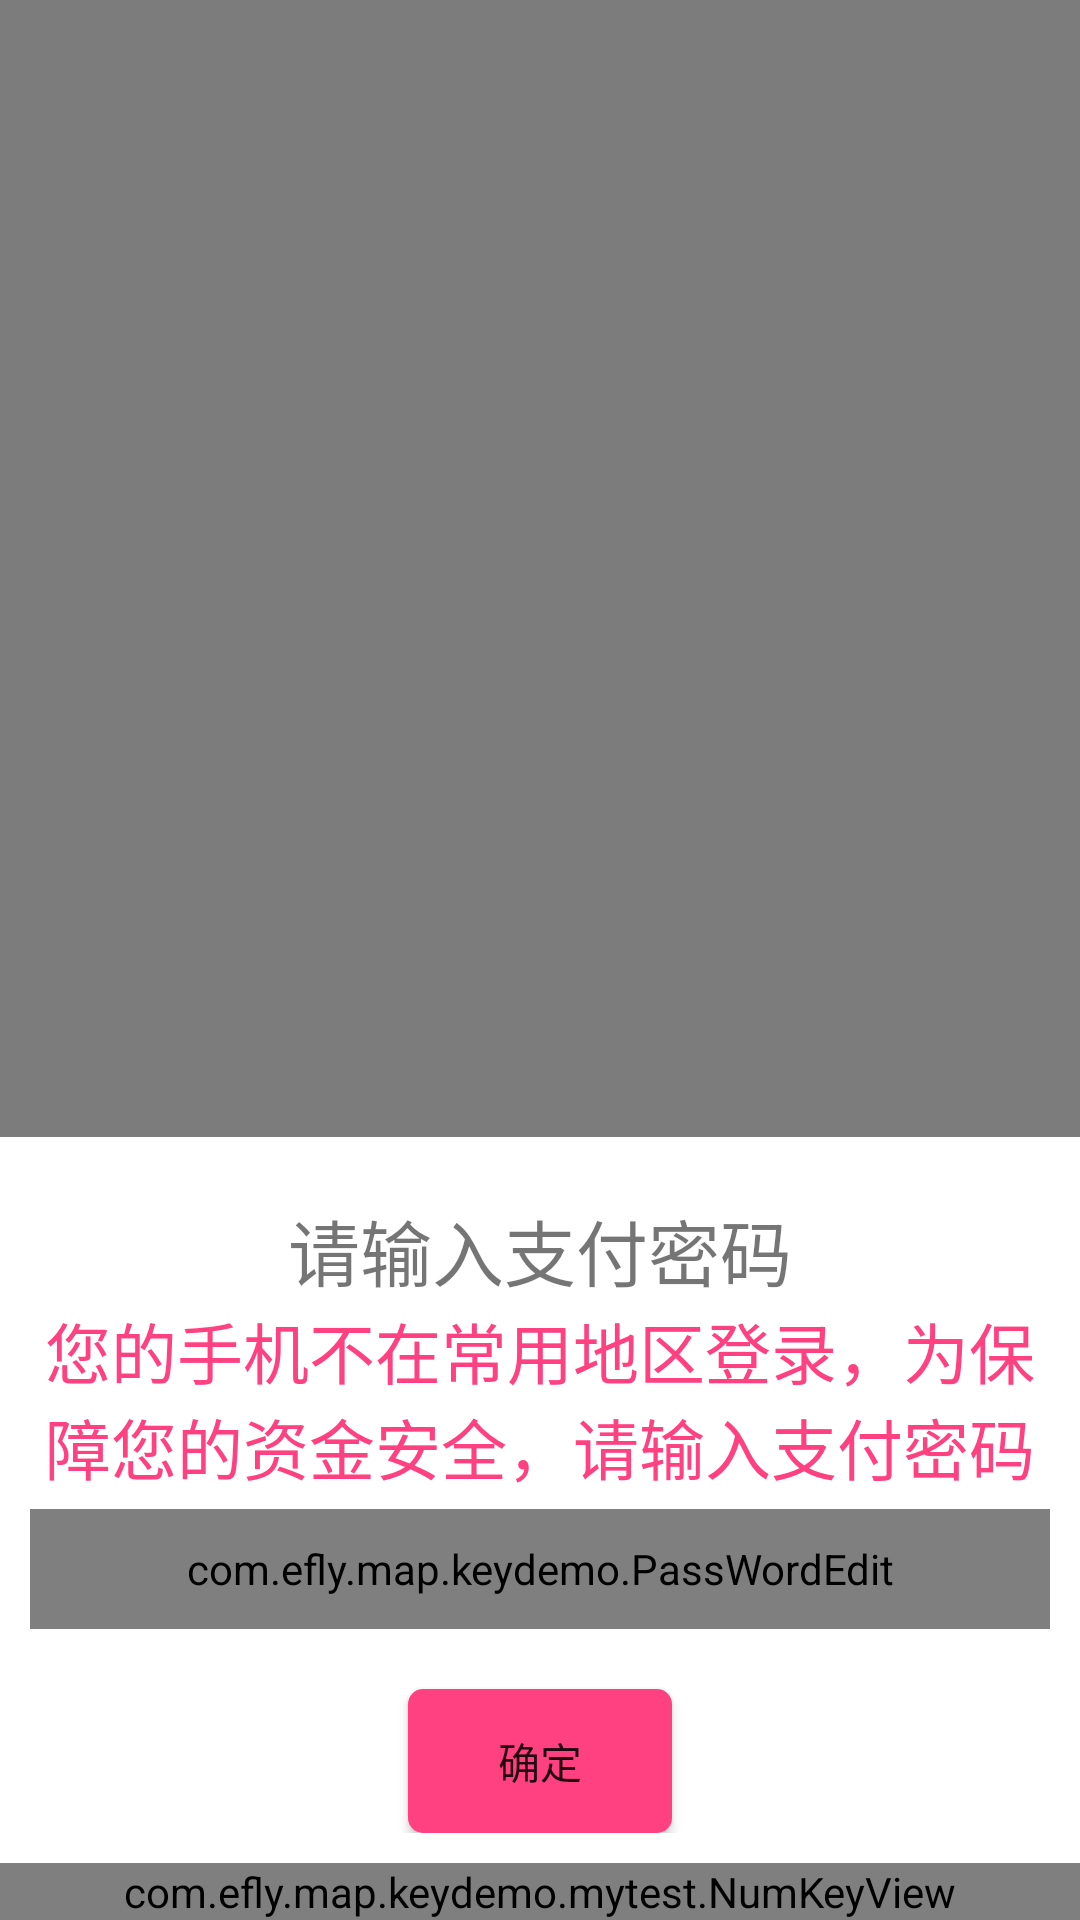

The Android layout XML behind this screen, and the referenced resources:
<!-- AndroidManifest.xml: application theme AppTheme -->
<!-- res/layout/keyboard_pop.xml -->
<?xml version="1.0" encoding="utf-8"?>
<LinearLayout xmlns:android="http://schemas.android.com/apk/res/android"
    xmlns:app="http://schemas.android.com/apk/res-auto"
    android:layout_width="match_parent"
    android:layout_height="match_parent"
    android:background="@color/transparent_half_half_half"
    android:gravity="bottom"
    android:orientation="vertical">
    <RelativeLayout
        android:layout_width="match_parent"
        android:layout_height="wrap_content"
        android:background="@color/white"
        android:padding="10dp">

        <ImageView
            android:id="@+id/im_cancle"
            android:layout_width="wrap_content"
            android:layout_height="wrap_content"
            android:layout_alignParentRight="true"
            android:src="@drawable/guanbixiao" />

        <TextView
            android:id="@+id/tv_title"
            android:layout_width="wrap_content"
            android:layout_height="wrap_content"
            android:layout_centerHorizontal="true"
            android:layout_marginTop="10dp"
            android:text="请输入支付密码"
            android:textSize="24sp" />

        <TextView
            android:id="@+id/tv_tip"
            android:layout_width="match_parent"
            android:layout_height="wrap_content"
            android:layout_below="@+id/tv_title"
            android:gravity="center_horizontal"
            android:text="您的手机不在常用地区登录，为保障您的资金安全，请输入支付密码"
            android:textColor="@color/colorAccent"
            android:textSize="22sp" />
        <com.efly.map.keydemo.PassWordEdit
            android:id="@+id/passWordEdit"
            android:layout_width="match_parent"
            android:layout_height="40dp"
            android:layout_marginTop="5dp"
            android:layout_alignParentLeft="true"
            android:layout_alignParentStart="true"
            android:layout_below="@+id/tv_tip"
            android:layout_weight="1"
            android:background="#ffffff"
            android:maxLength="6"
            android:textColor="@color/colorAccent" />
        <Button
            android:id="@+id/bt_ensure"
            android:layout_width="wrap_content"
            android:layout_height="wrap_content"
            android:layout_below="@+id/passWordEdit"
            android:layout_centerHorizontal="true"
            android:layout_marginTop="20dp"
            android:background="@drawable/btbg"
            android:text="确定" />

    </RelativeLayout>

    <com.efly.map.keydemo.mytest.NumKeyView
        android:id="@+id/keyboardview"
        android:layout_width="match_parent"
        android:layout_height="wrap_content"
        android:focusable="true"
        android:focusableInTouchMode="true"
        android:keyBackground="@color/colorAccent"
        app:deleteDrawable="@drawable/keyboard_backspace"
        app:gbColor="#eeeeee" />
</LinearLayout>
<!-- resources referenced by this layout -->
<resources>
  <color name="colorAccent">#FF4081</color>
  <color name="transparent_half_half_half">#80000000</color>
  <color name="white">#FFFFFFFF</color>
  <!-- drawable btbg (drawable) -->
  <?xml version="1.0" encoding="utf-8"?>
  <shape xmlns:android="http://schemas.android.com/apk/res/android"
      android:shape="rectangle"
      >
      <corners android:radius="5dp"></corners>
      <solid android:color="@color/colorAccent"></solid>
  </shape>
  <style name="AppTheme" parent="Theme.AppCompat.Light.NoActionBar">
          
          <item name="colorPrimary">@color/colorPrimary</item>
          <item name="colorPrimaryDark">@color/colorPrimaryDark</item>
          <item name="colorAccent">@color/colorAccent</item>
      </style>
  <color name="colorPrimary">#3F51B5</color>
  <color name="colorPrimaryDark">#303F9F</color>
</resources>
